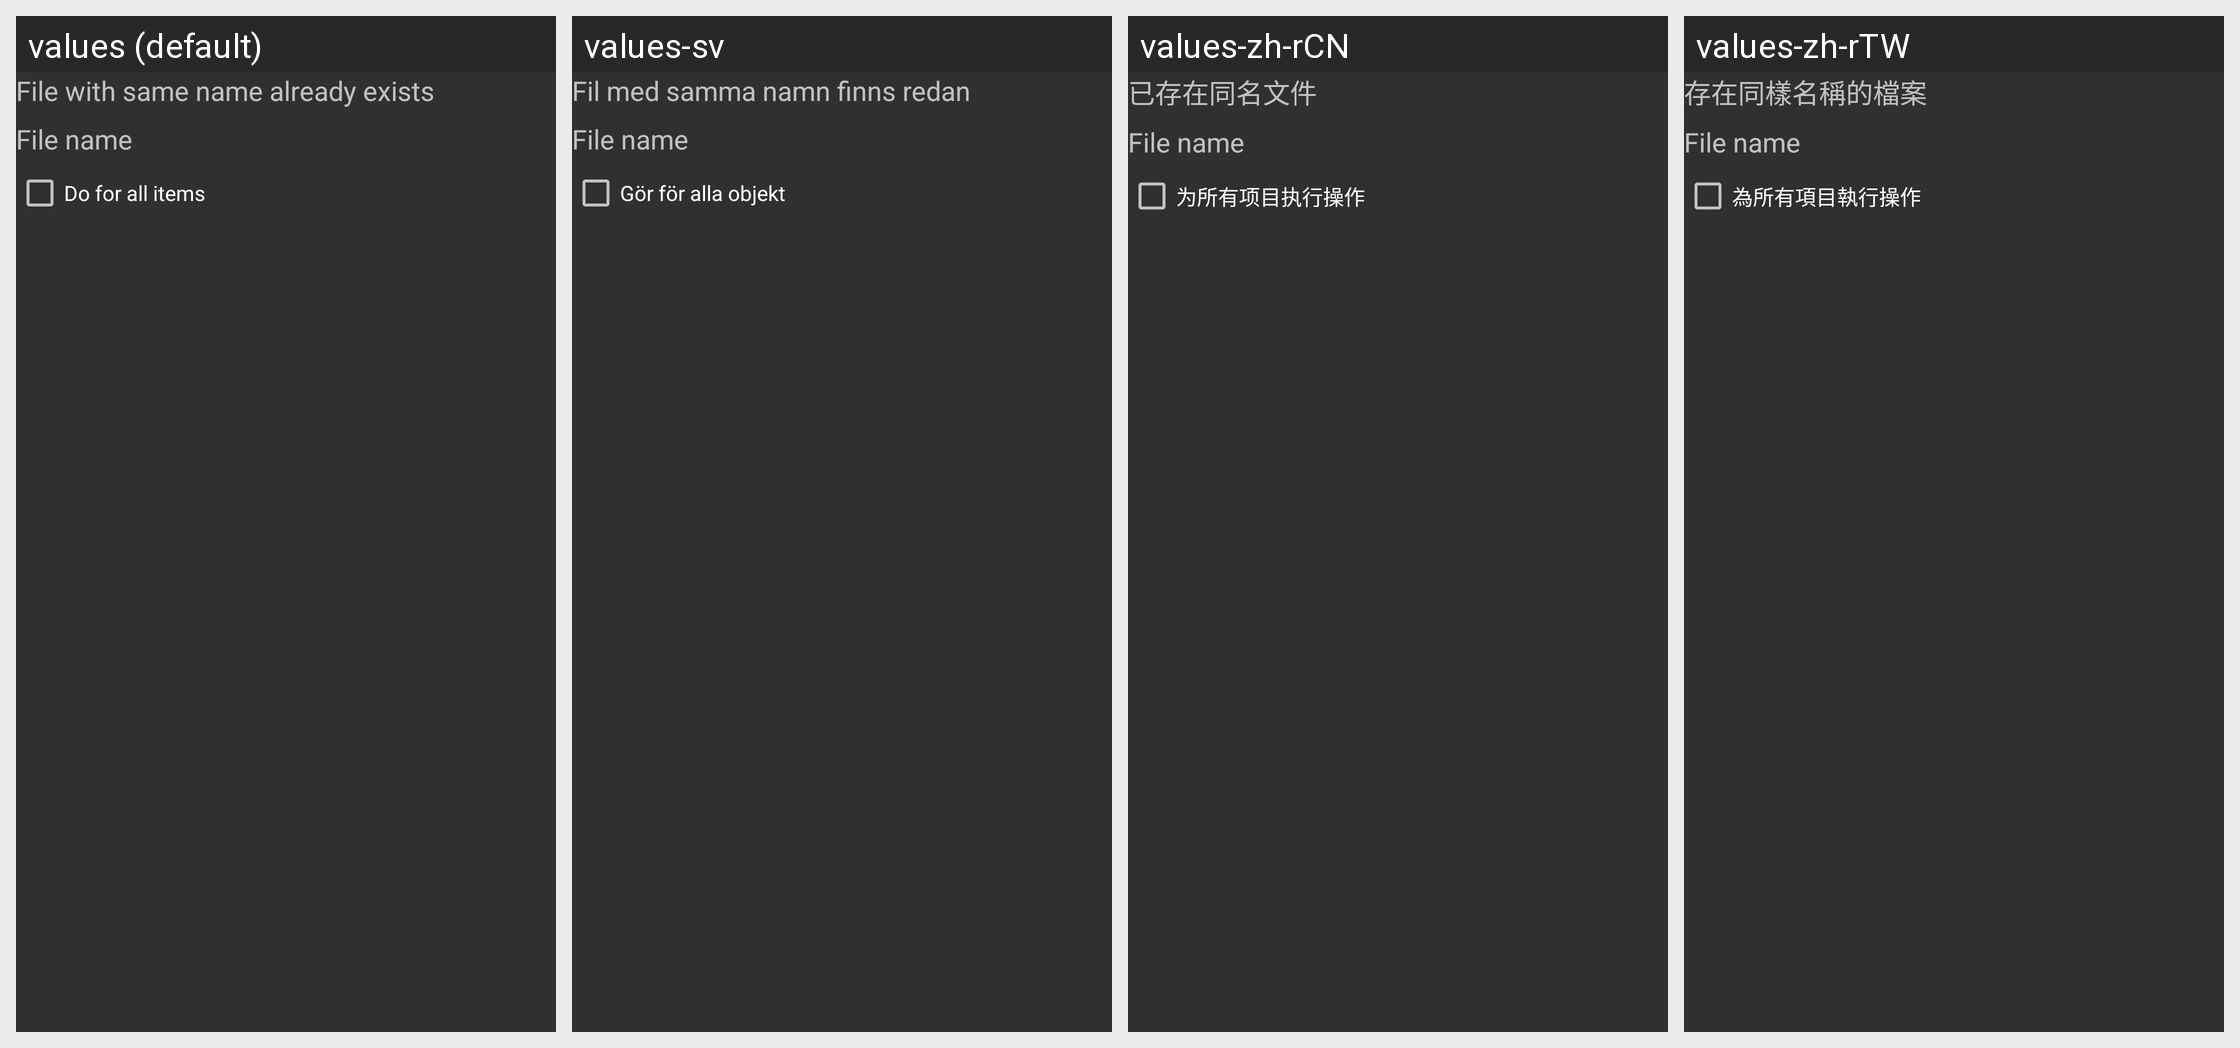

Here is an Android app screen in its default locale and in the app's own translations. Write out the translated-string differences for the strings that appear on this screen.
Android screen res/layout/copy_dialog.xml rendered under 4 locales, left to right: values (default), values-sv, values-zh-rCN, values-zh-rTW. Device: Nexus 5 (rendered at 1080×1920; each locale shown at half size, 540×960, under a caption strip naming it); theme Theme.MaterialComponents.Bridge.
Other locales in the repository, not shown: values-ar, values-ast-rES, values-be-rBY, values-bg, values-bn, values-cs, values-de, values-eo, values-es-rCO, values-es-rUS, values-eu, values-eu-rES, values-fi, values-fr, values-fr-rCA, values-hu, values-is, values-it, values-ja, values-lt, values-nl, values-pl, values-pt-rBR, values-ru, values-sk, values-sl, values-sv-rSE, values-tr, values-uk, values-vi, values-zh-rHK.
Strings drawn on this screen, with the default value and each locale's value (text and hints the layout hard-codes, and strings that could not be matched under every locale, appear in the picture but are not listed):

fileexist
  values: File with same name already exists
  values-sv: Fil med samma namn finns redan
  values-zh-rCN: 已存在同名文件
  values-zh-rTW: 存在同樣名稱的檔案

doforall
  values: Do for all items
  values-sv: Gör för alla objekt
  values-zh-rCN: 为所有项目执行操作
  values-zh-rTW: 為所有項目執行操作
